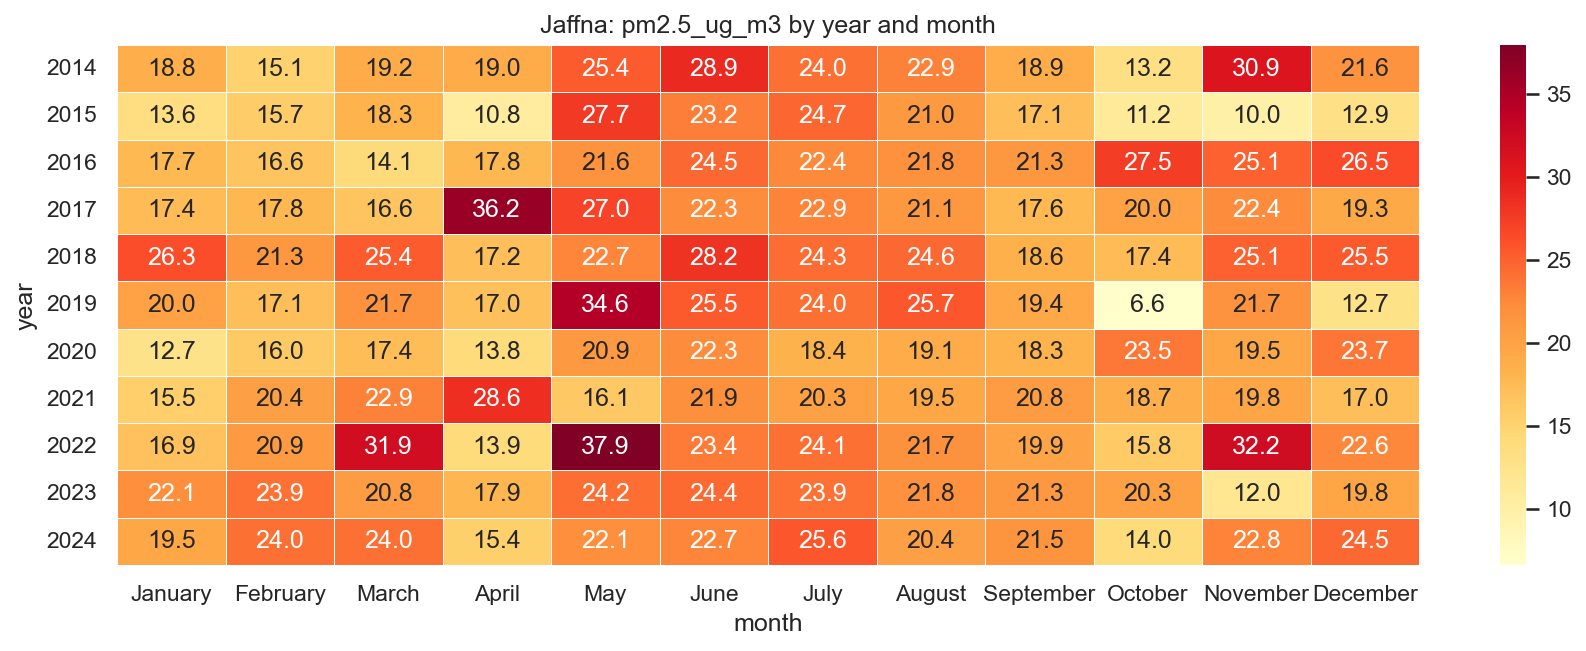

The data file committed next to this chart (first rows):
year, January, February, March, April, May, June, July, August, September, October, November, December
2014, 18.79, 15.08, 19.18, 19.04, 25.36, 28.88, 24.04, 22.89, 18.87, 13.23, 30.91, 21.64
2015, 13.57, 15.71, 18.3, 10.75, 27.67, 23.2, 24.68, 20.98, 17.06, 11.21, 9.98, 12.86
2016, 17.66, 16.62, 14.14, 17.76, 21.64, 24.52, 22.43, 21.8, 21.28, 27.48, 25.06, 26.48
2017, 17.39, 17.77, 16.61, 36.23, 26.97, 22.35, 22.87, 21.08, 17.63, 19.98, 22.38, 19.32
2018, 26.29, 21.29, 25.44, 17.18, 22.66, 28.22, 24.35, 24.55, 18.59, 17.43, 25.07, 25.54
2019, 19.98, 17.06, 21.66, 16.99, 34.58, 25.49, 24.02, 25.69, 19.36, 6.612, 21.66, 12.74
2020, 12.71, 15.95, 17.38, 13.85, 20.95, 22.33, 18.4, 19.11, 18.3, 23.52, 19.53, 23.65
2021, 15.46, 20.44, 22.92, 28.63, 16.08, 21.94, 20.29, 19.52, 20.78, 18.72, 19.81, 17.04
2022, 16.89, 20.9, 31.93, 13.91, 37.94, 23.39, 24.06, 21.67, 19.89, 15.84, 32.24, 22.61
2023, 22.12, 23.9, 20.78, 17.87, 24.16, 24.36, 23.92, 21.8, 21.25, 20.28, 11.97, 19.81
2024, 19.49, 24.03, 24.02, 15.39, 22.06, 22.72, 25.64, 20.4, 21.54, 14.03, 22.8, 24.51
